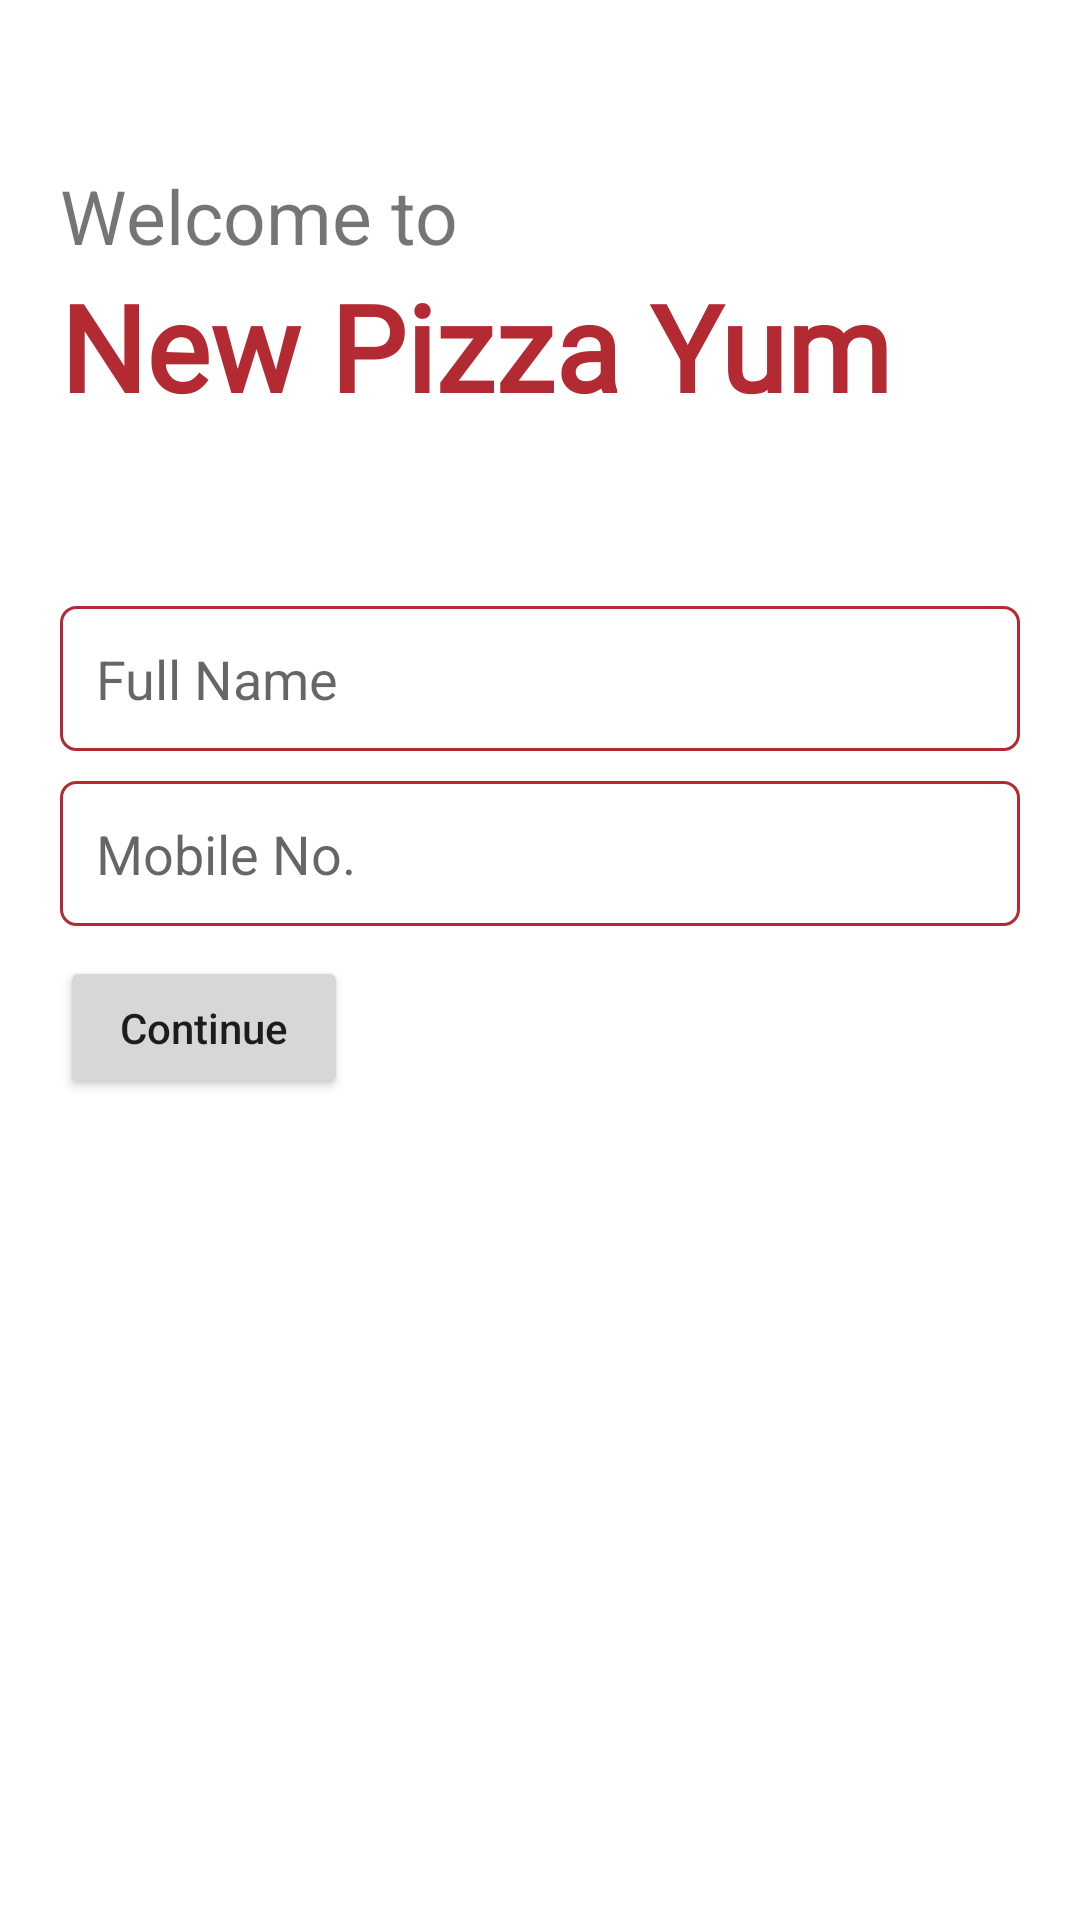

Produce the Android XML layout that renders to this screen, including the resource entries it uses.
<!-- AndroidManifest.xml: application theme Theme.NewPizzaYum -->
<!-- res/layout/activity_user_auth.xml -->
<?xml version="1.0" encoding="utf-8"?>
<androidx.core.widget.NestedScrollView xmlns:android="http://schemas.android.com/apk/res/android"
    xmlns:app="http://schemas.android.com/apk/res-auto"
    xmlns:tools="http://schemas.android.com/tools"
    android:layout_width="match_parent"
    android:layout_height="match_parent"
    tools:context=".UserAuthActivity">
    <LinearLayout
        android:layout_width="match_parent"
        android:layout_height="wrap_content"
        android:orientation="vertical"
        android:padding="20dp">
        <TextView
            android:layout_width="wrap_content"
            android:layout_height="wrap_content"
            android:text="@string/welcome_to"
            android:textSize="25sp"
            android:layout_marginTop="35dp"
            />

        <TextView
            android:layout_width="match_parent"
            android:layout_height="wrap_content"
            android:fontFamily="@font/fugaz_one"
            android:text="@string/app_name"
            android:textColor="@color/main"
            android:textSize="40sp"
            android:textStyle="bold" />


        <EditText
            android:id="@+id/user_name"
            android:layout_width="match_parent"
            android:layout_height="wrap_content"
            android:maxWidth="350dp"
            android:layout_marginTop="60dp"
            android:hint="@string/full_name"
            android:padding="12dp"
            android:inputType="text"
            android:autofillHints="auto"
            android:background="@drawable/login_edit_text" />

        <TextView
            android:id="@+id/user_name_error"
            android:layout_width="wrap_content"
            android:layout_height="wrap_content"
            android:layout_marginStart="10dp"
            android:textColor="@color/red"
            android:textSize="12sp"
            android:visibility="gone" />

        <EditText
            android:id="@+id/user_mobile_number"
            android:layout_width="match_parent"
            android:layout_height="wrap_content"
            android:maxWidth="350dp"
            android:layout_marginTop="10dp"
            android:hint="@string/mobile_no"
            android:padding="12dp"
            android:inputType="phone"
            android:autofillHints="auto"
            android:background="@drawable/login_edit_text" />


        <TextView
            android:id="@+id/user_mobile_number_input_error"
            android:layout_width="wrap_content"
            android:layout_height="wrap_content"
            android:layout_marginStart="10dp"
            android:textColor="@color/red"
            android:textSize="12sp"
            android:visibility="gone" />


        <Button
            android:id="@+id/login_button"
            android:layout_width="wrap_content"
            android:layout_height="wrap_content"
            android:text="@string/continue_text"
            android:textAllCaps="false"
            android:paddingTop="10dp"
            android:paddingBottom="10dp"
            android:paddingStart="20dp"
            android:paddingEnd="20dp"
            android:layout_marginTop="10dp"/>
    </LinearLayout>


</androidx.core.widget.NestedScrollView>
<!-- resources referenced by this layout -->
<resources>
  <color name="main">#B42A32</color>
  <color name="red">#ED0000</color>
  <!-- drawable login_edit_text (drawable) -->
  <shape
      xmlns:android="http://schemas.android.com/apk/res/android"
      android:shape="rectangle">
      <solid
          android:color="@android:color/transparent"/>
  
      <corners
          android:bottomRightRadius="5dp"
          android:bottomLeftRadius="5dp"
          android:topLeftRadius="5dp"
          android:topRightRadius="5dp"/>
      <stroke
          android:color="@color/main"
          android:width="1dp"/>
  </shape>
  <string name="app_name">New Pizza Yum</string>
  <string name="continue_text">Continue</string>
  <string name="full_name">Full Name</string>
  <string name="mobile_no">Mobile No.</string>
  <string name="welcome_to">Welcome to</string>
  <style name="Theme.NewPizzaYum" parent="Theme.MaterialComponents.Light.NoActionBar">
          
          <item name="colorPrimary">@color/purple_500</item>
          <item name="colorPrimaryVariant">@color/purple_700</item>
          <item name="colorOnPrimary">@color/white</item>
          
          <item name="colorSecondary">@color/teal_200</item>
          <item name="colorSecondaryVariant">@color/teal_700</item>
          <item name="colorOnSecondary">@color/white</item>
          
          <item name="android:statusBarColor" tools:targetApi="l">?attr/colorPrimaryVariant</item>
          
  
  
      </style>
  <color name="purple_500">#B42A32</color>
  <color name="purple_700">#B42A32</color>
  <color name="white">#FFFFFFFF</color>
  <color name="teal_200">#B42A32</color>
  <color name="teal_700">#B42A32</color>
</resources>
